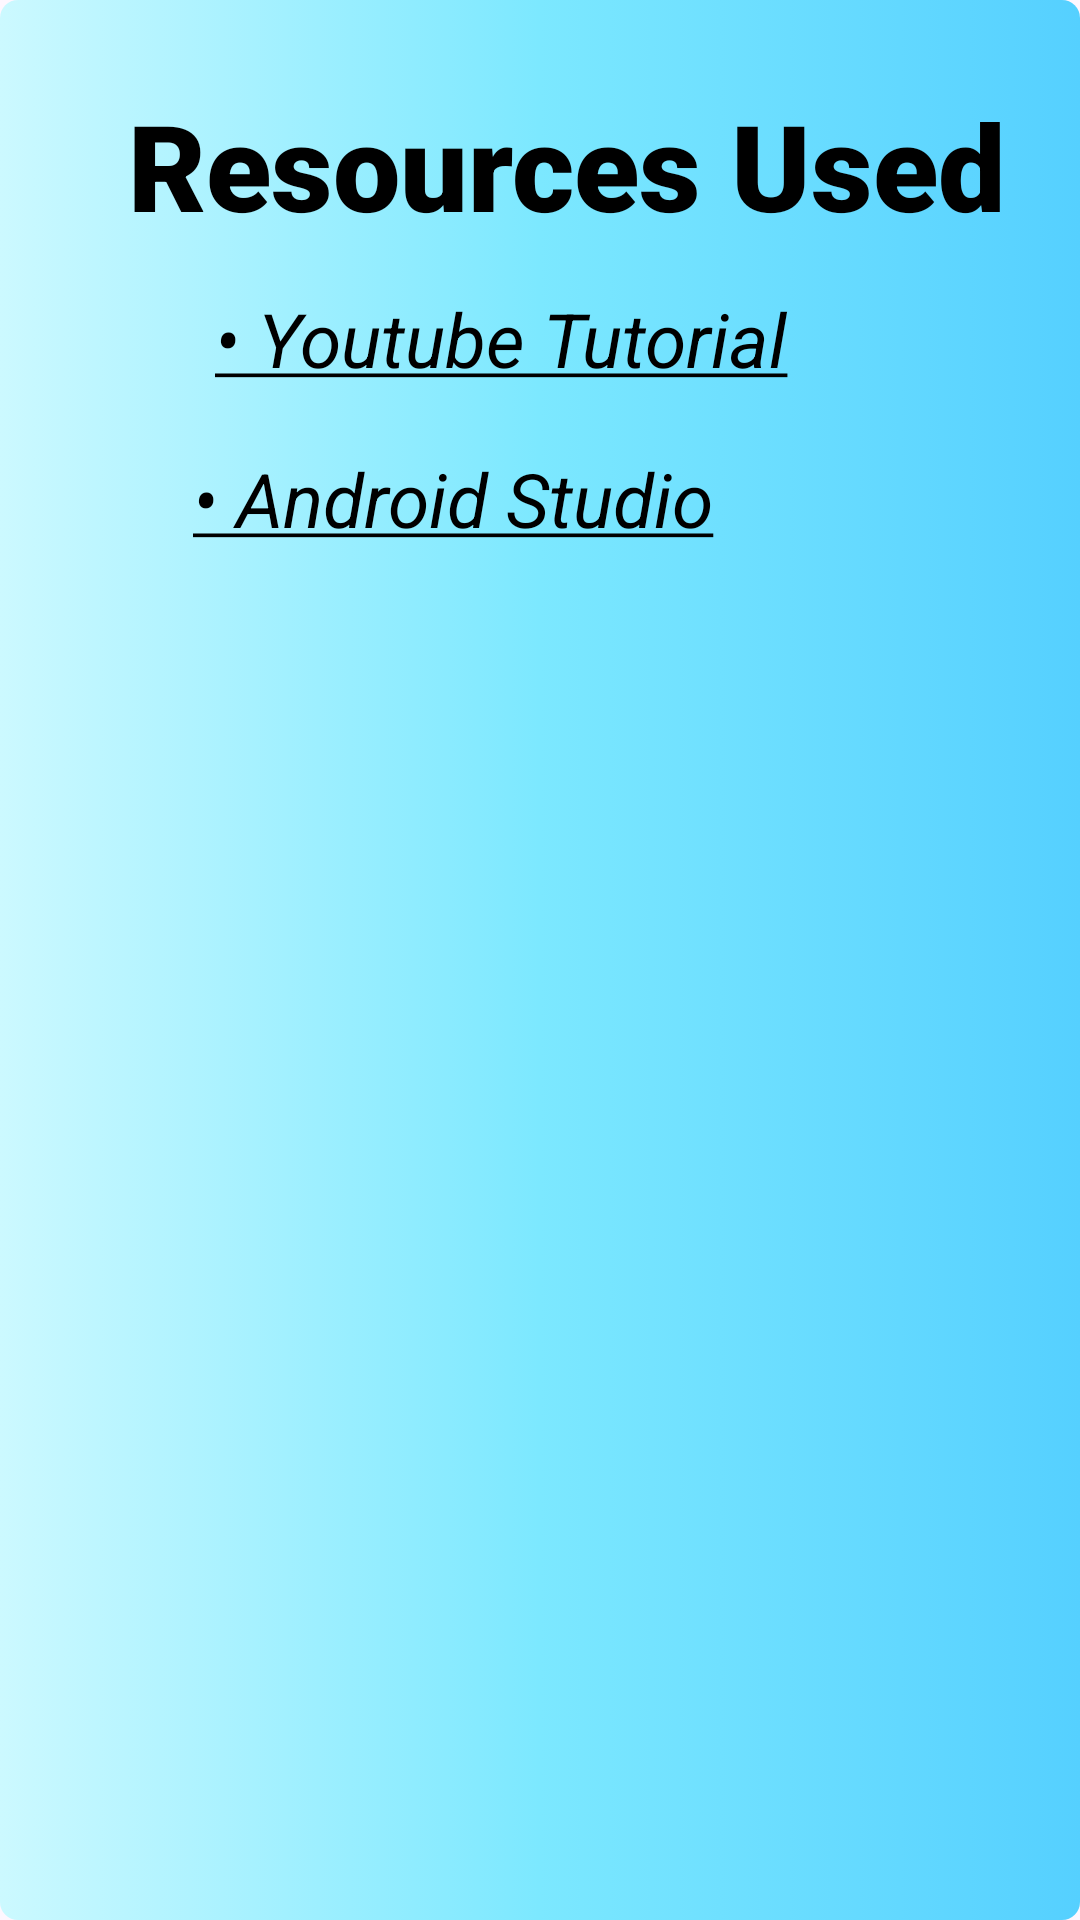

Reconstruct the res/layout file that produces this screen, plus the resources it refers to.
<!-- AndroidManifest.xml: application theme Theme.Accelero -->
<!-- res/layout/activity_resources.xml -->
<?xml version="1.0" encoding="utf-8"?>
<androidx.constraintlayout.widget.ConstraintLayout
    xmlns:android="http://schemas.android.com/apk/res/android"
    xmlns:app="http://schemas.android.com/apk/res-auto"
    xmlns:tools="http://schemas.android.com/tools"
    android:layout_width="match_parent"
    android:layout_height="match_parent"
    android:background="@drawable/bluegradient"
    tools:context=".Resources">


    <TextView
        android:id="@+id/resource"
        android:layout_width="296dp"
        android:layout_height="76dp"
        android:layout_alignParentStart="true"
        android:layout_alignParentTop="true"
        android:layout_alignParentEnd="true"
        android:layout_alignParentBottom="true"
        android:fontFamily="sans-serif-black"
        android:gravity="center"
        android:text="Resources Used"
        android:textColor="@color/black"
        android:textSize="40sp"
        android:textStyle="bold"
        app:layout_constraintBottom_toBottomOf="parent"
        app:layout_constraintEnd_toEndOf="parent"
        app:layout_constraintHorizontal_bias="0.635"
        app:layout_constraintStart_toStartOf="parent"
        app:layout_constraintTop_toTopOf="parent"
        app:layout_constraintVertical_bias="0.03" />

    <TextView
        android:id="@+id/yt"
        android:layout_width="246dp"
        android:layout_height="51dp"
        android:layout_alignParentStart="true"
        android:layout_alignParentTop="true"
        android:layout_alignParentEnd="true"
        android:layout_alignParentBottom="true"
        android:gravity="center"
        android:text="@string/yt"
        android:textColor="@color/orange"
        android:textSize="25sp"
        android:textStyle="italic"
        android:textColorLink="@color/black"
        android:backgroundTint="@color/black"
        app:layout_constraintBottom_toBottomOf="parent"
        app:layout_constraintEnd_toEndOf="parent"
        app:layout_constraintHorizontal_bias="0.387"
        app:layout_constraintStart_toStartOf="parent"
        app:layout_constraintTop_toTopOf="parent"
        app:layout_constraintVertical_bias="0.148" />

    <TextView
        android:id="@+id/as"
        android:layout_width="206dp"
        android:layout_height="42dp"
        android:textColorLink="@color/black"
        android:layout_alignParentStart="true"
        android:layout_alignParentTop="true"
        android:layout_alignParentEnd="true"
        android:layout_alignParentBottom="true"
        android:text="@string/as"
        android:textColor="@color/orange"
        android:textSize="25sp"
        android:gravity="center"
        android:textStyle="italic"
        app:layout_constraintBottom_toBottomOf="parent"
        app:layout_constraintEnd_toEndOf="parent"
        app:layout_constraintHorizontal_bias="0.312"
        app:layout_constraintStart_toStartOf="parent"
        app:layout_constraintTop_toTopOf="parent"
        app:layout_constraintVertical_bias="0.243" />




</androidx.constraintlayout.widget.ConstraintLayout>
<!-- resources referenced by this layout -->
<resources>
  <color name="black">#FF000000</color>
  <color name="orange">#FD7F2C</color>
  <!-- drawable bluegradient (drawable) -->
  <?xml version="1.0" encoding="utf-8"?>
  <selector xmlns:android="http://schemas.android.com/apk/res/android">
      <item>
          <shape xmlns:android="http://schemas.android.com/apk/res/android" android:shape="rectangle">
              <gradient
                  android:startColor="#ccf9ff"
                  android:centerColor="#7ce8ff"
                  android:endColor="#55d0ff" />
              <corners android:radius="6dp" />
          </shape>
      </item>
  </selector>
  <string name="as">
          <a href="https://developer.android.com/codelabs/build-your-first-android-app#4">• Android Studio</a>
      </string>
  <string name="yt">
          <a href="https://www.youtube.com/watch?v=gVszXHio7hU">• Youtube Tutorial</a>
      </string>
  <style name="Theme.Accelero" parent="Base.Theme.Accelero" />
  <style name="Base.Theme.Accelero" parent="Theme.Material3.DayNight.NoActionBar">
          
          
      </style>
</resources>
